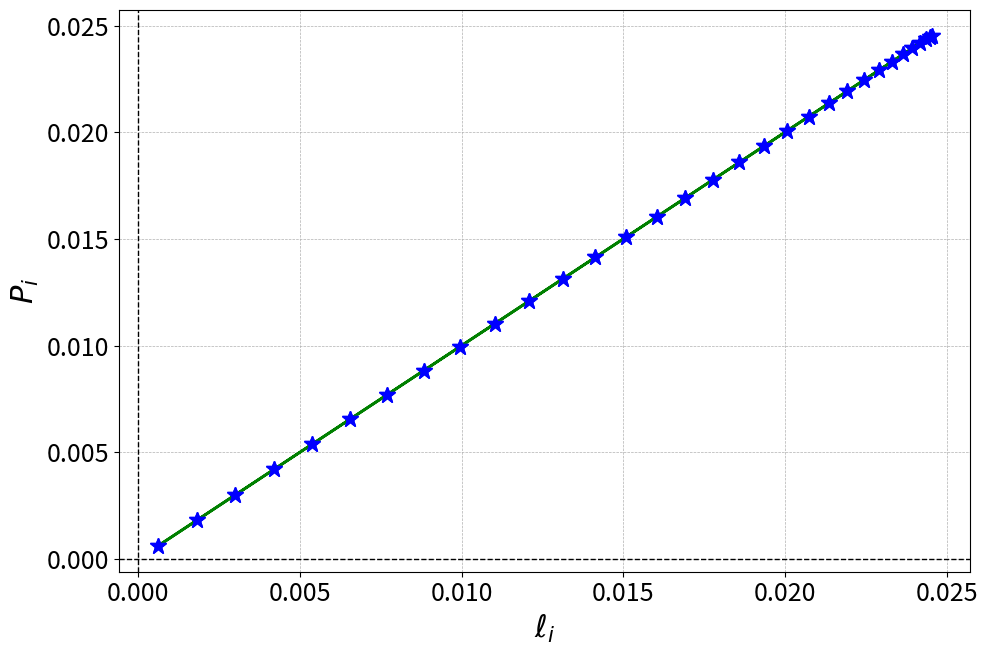

The script that saved this image:
#!/usr/bin/env python3
# -*- coding: utf-8 -*-
"""
Modified from the original file (cowweb_symbol_sequence.py)
Created on Mon Nov  3 13:34:55 2025

[redacted]
"""
from scipy.optimize import curve_fit
import numpy as np
import collections
import matplotlib.pyplot as plt

plt.close('all')
# --- Configuration Parameters ---
R = 4.0          # The growth rate parameter (0 < r <= 4).
# N: The number of initial points, uniformly distributed in [0, 1]
N_INITIAL_POINTS = 1000000
# Initial condition (X0 from the original file is no longer used for the main calculation)
# X0 = 0.0001 
MAX_ITERATIONS = 6 # Total number of points (x0 to x11) for the symbol sequence

def logistic_map(r, x):
    """
    Calculates the next iteration of the logistic map: x_{n+1} = r * x_n * (1 - x_n).
    """
    return r * x * (1 - x)

def logistic_derivative(x: float, mu: float = 4.0) -> float:
    """
    The first derivative of the logistic map: f'(x) = mu * (1 - 2x).
    """
    return mu * (1.0 - 2.0 * x)


def generate_symbol_sequence(r, x0, num_iterations):
    """
    Generates the symbol sequence for the logistic map using the generating partition:
    Symbol '0' for x_n in [0, 0.5)
    Symbol '1' for x_n in [0.5, 1]
    
    Returns only the symbol sequence (string).
    """
    

    current_x = x0
    symbol_sequence = []
    
 
    # Calculate the trajectory and symbols
    for i in range(num_iterations):
        # Determine the symbol for the current x_n
        if current_x < 0.5:
            symbol = '0'
        else:
            symbol = '1'
        
        symbol_sequence.append(symbol)
        
        # Calculate the next iteration, x_{n+1}
        # Only calculate the next x if we haven't reached the last iteration
        if i < num_iterations - 1:
            current_x = logistic_map(r, current_x)
           
            
    return "".join(symbol_sequence)



def calculate_energy(r, x0, num_iterations):
    """
    Generates the symbol sequence for the logistic map using the generating partition:
    Symbol '0' for x_n in [0, 0.5)
    Symbol '1' for x_n in [0.5, 1]
    
    Returns only the symbol sequence (string).
    """
    
    derivative_product = 1.0
    fprime_loc_arr = []
    current_x = x0
   
    
    f_prime = logistic_derivative(current_x, R)
    fprime_loc_arr.append(f_prime)
    derivative_product *= abs(f_prime)
    # Calculate the trajectory and symbols
    for i in range(num_iterations):
        # Determine the symbol for the current x_n
  
        
        # Calculate the next iteration, x_{n+1}
        # Only calculate the next x if we haven't reached the last iteration
        if i < num_iterations - 1:
            current_x = logistic_map(r, current_x)
            f_prime = logistic_derivative(current_x, R)
            fprime_loc_arr.append(f_prime)
            derivative_product *= abs(f_prime)
            
    return derivative_product


def exponential_model_2(EN, A, B):
    """
    Exponential decay model: PJ = exp(A - B * EN)
    """
    return np.exp(A - B * EN)

def exponential_model(EN, A):
    """
    The function to be fitted: PJ = exp(A - EN)
    """
    return np.exp(A - EN)

def analyze_symbol_sequences(all_symbol_sequences, initial_points):
    """
    Arranges a 1D list of symbol sequences into a new structure where:
    - The first row contains only the unique symbol sequences.
    - The second row contains the count (number of repeats) and the list 
      of original indices for each unique sequence.

    The final output is a list of two lists (a 2D structure).

    Args:
        all_symbol_sequences (list): A 1D list of strings (the symbol sequences).

    Returns:
        list: A 2D list/array containing:
              [0]: List of unique symbol sequences (strings).
              [1]: List of metadata objects, where each object contains:
                   - 'count': The number of times the sequence appeared (int).
                   - 'indices': A list of original indices where the sequence 
                                was found (list of int).
    """
    # 1. Use an OrderedDict to maintain insertion order (order of first appearance)
    # The value will be a list to store the indices.
    sequence_map = collections.OrderedDict()

    # 2. Iterate through the original list and collect indices for each sequence
    for index, sequence in enumerate(all_symbol_sequences):
        if sequence not in sequence_map:
            # Initialize with an empty list of indices
            sequence_map[sequence] = []
        # Append the current index
        sequence_map[sequence].append(index)

    # 3. Construct the two "rows" (lists) for the final output
    unique_sequences = []
    metadata = []

    x_unique = np.zeros([len(sequence_map),2])
    
    it = 0

    for sequence, indices in sequence_map.items():
        
        # First Row: Unique Sequence
        unique_sequences.append(sequence)

        x_representative = np.mean(initial_points[indices])
        number_of_sequences = len(indices)
        
        x_unique[it,0] =   x_representative
        x_unique[it,1] =   number_of_sequences

        
        # Second Row: Count and Indices
        metadata.append({
            'count': number_of_sequences,
            'indices': indices,
            'x_values': initial_points[indices]           
        })

        it+=1
    # The result is a list containing the two structured lists
    result_array = [
        unique_sequences,
        metadata
    ]

    return result_array, x_unique



# 1. Generate N initial points uniformly distributed in [0, 1]
# We use a fixed seed for reproducibility of the random points
np.random.seed(42) 
initial_points = np.linspace(0.0, 1.0, N_INITIAL_POINTS)

dx = initial_points[3] - initial_points[2]
# 2. Generate the symbol sequence for each initial point
all_symbol_sequences = []
for x0 in initial_points:
    # Trajectory is no longer returned as it is not needed for the final output
    symbol_sequence = generate_symbol_sequence(R, x0, MAX_ITERATIONS)
    all_symbol_sequences.append(symbol_sequence)

# 3. Print the results summary
print(f"--- Logistic Map Symbol Sequence Generation for Multiple Points ---")
print(f"Growth Rate (r): {R}")
print(f"Number of Initial Points (N): {N_INITIAL_POINTS}")
print(f"Initial Points Distribution: Uniform in [0, 1]")
print(f"Number of Iterations (Sequence Length): {MAX_ITERATIONS}")
print(f"Generating Partition: '0' for [0, 0.5), '1' for [0.5, 1]")
print("-----------------------------------------------------------------")
print(f"Total Symbol Sequences Generated: {len(all_symbol_sequences)}")

# Print a sample of the generated sequences for verification
print("\nFirst 5 Symbol Sequences:")
for i in range(5):
    print(f"x₀={initial_points[i]:.4f} -> S: {all_symbol_sequences[i]}")

print("\nLast 5 Symbol Sequences:")
for i in range(N_INITIAL_POINTS - 5, N_INITIAL_POINTS):
    print(f"x₀={initial_points[i]:.4f} -> S: {all_symbol_sequences[i]}")


ss, x_unique = analyze_symbol_sequences(all_symbol_sequences, initial_points)

x_J = x_unique[:,0]
cnt = x_unique[:,1]


li =  dx*cnt
PJ = li
derivative_product_arr = []
for x_representative in x_J:
    # Trajectory is no longer returned as it is not needed for the final output
    derivative_product = calculate_energy(R, x_representative, MAX_ITERATIONS)
    derivative_product_arr.append(derivative_product)
   
EN = np.log(derivative_product_arr)/MAX_ITERATIONS

#plt.plot(cnt,EN,'*')

# Create figure with two subplots
fig, (ax1) = plt.subplots(1, 1, figsize=(10, 7))
#fig.suptitle(r'Forced Duffing Oscillator: Trajectory Dispersion and Topological Entropy ($\epsilon = {}$)'.format(EPSILON), fontsize=18)

# --- LEFT PANEL: Phase Portrait Animation (ax1) ---
#ax1.set_title(r'Cluster size $N$ ', fontsize=16)
ax1.set_xlabel(r'$EN$', fontsize=20)
ax1.set_ylabel(r'Cluster size $N$ [in units of $\Delta x$]', fontsize=20)


# ax1.set_xlim(-0.01, 1.5)
# ax1.set_ylim(0, 700)
ax1.tick_params(axis='both', which='major', labelsize=18)


# Initialize the animated scatter plot
ax1.plot(li,PJ, '-', color='green', markersize=12, linewidth=2)
ax1.plot(li,PJ, '*', color='blue', markersize=12, linewidth=4)


# --- 3. Perform the Least Squares Fitting ---
# Initial guess for A (p0) is important for non-linear fitting
initial_guess = [np.log(PJ[0]), 1.0]
popt, pcov = curve_fit(exponential_model_2, EN, PJ, p0=initial_guess)

# Extract the fitted parameter A
# Extract the fitted parameters
A_fit, B_fit = popt
PJ_fit_line = exponential_model_2(EN, A_fit, B_fit)
plt.axvline(0, color='black', linestyle='--', linewidth=1)
plt.axhline(0, color='black', linestyle='--', linewidth=1)
#ax1.plot(EN,PJ_fit_line, color='red', label=r'Exponential fitting')

ax1.tick_params(axis='both', which='major', labelsize=18)
ax1.grid(True, linestyle='--', linewidth=0.5)

ax1.set_xlabel(r'$\ell_i$', fontsize=22)
# The slope is approximately the topological entropy: $h_{top} \approx \frac{d}{dt} \ln(N_{\epsilon}(t))$
ax1.set_ylabel(r'$P_i$', fontsize=22)

plt.tight_layout(rect=[0, 0, 1, 0.95])
#ax1.legend(loc='upper right', fontsize=18)

plt.savefig('Pi_vs_li.pdf')
